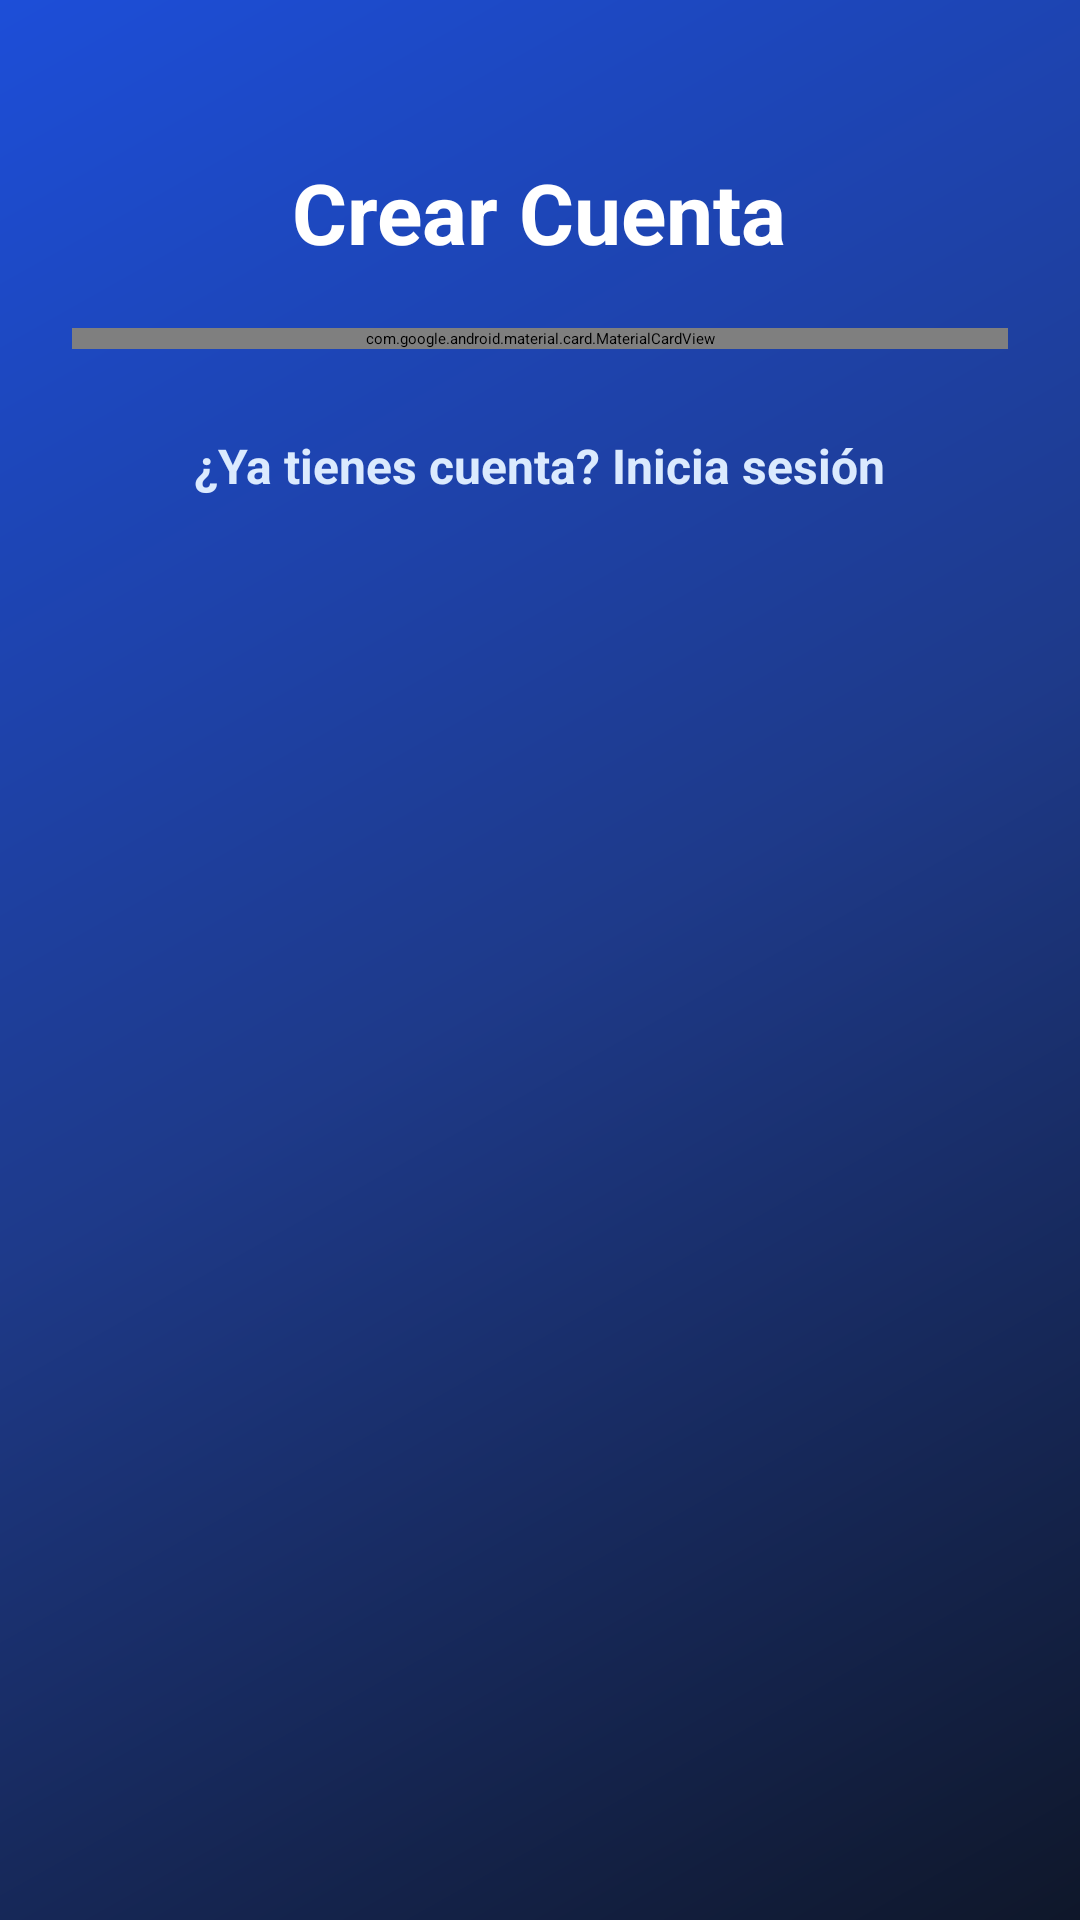

Write the Android layout XML for this screen, with the resource values it uses.
<!-- AndroidManifest.xml: application theme Theme.Examen_parcial -->
<!-- res/layout/activity_registro.xml -->
<?xml version="1.0" encoding="utf-8"?>
<ScrollView xmlns:android="http://schemas.android.com/apk/res/android"
    xmlns:app="http://schemas.android.com/apk/res-auto"
    android:layout_width="match_parent"
    android:layout_height="match_parent"
    android:background="@drawable/bg_splash_gradient"
    android:fillViewport="true">

    <LinearLayout
        android:layout_width="match_parent"
        android:layout_height="wrap_content"
        android:gravity="center_horizontal"
        android:orientation="vertical"
        android:padding="24dp">

        <TextView
            android:layout_width="wrap_content"
            android:layout_height="wrap_content"
            android:layout_marginTop="28dp"
            android:layout_marginBottom="20dp"
            android:text="Crear Cuenta"
            android:textColor="#FFFFFF"
            android:textSize="28sp"
            android:textStyle="bold" />

        <com.google.android.material.card.MaterialCardView
            android:layout_width="match_parent"
            android:layout_height="wrap_content"
            app:cardBackgroundColor="#FFFFFF"
            app:cardCornerRadius="24dp"
            app:cardElevation="8dp">

            <LinearLayout
                android:layout_width="match_parent"
                android:layout_height="wrap_content"
                android:orientation="vertical"
                android:padding="24dp">

                <com.google.android.material.textfield.TextInputLayout
                    style="@style/Widget.MaterialComponents.TextInputLayout.OutlinedBox"
                    android:layout_width="match_parent"
                    android:layout_height="wrap_content"
                    android:layout_marginBottom="16dp"
                    android:hint="Nombre completo"
                    app:boxCornerRadiusBottomEnd="12dp"
                    app:boxCornerRadiusBottomStart="12dp"
                    app:boxCornerRadiusTopEnd="12dp"
                    app:boxCornerRadiusTopStart="12dp">

                    <com.google.android.material.textfield.TextInputEditText
                        android:id="@+id/etNombreRegistro"
                        android:layout_width="match_parent"
                        android:layout_height="wrap_content"
                        android:inputType="textPersonName" />
                </com.google.android.material.textfield.TextInputLayout>

                <com.google.android.material.textfield.TextInputLayout
                    style="@style/Widget.MaterialComponents.TextInputLayout.OutlinedBox"
                    android:layout_width="match_parent"
                    android:layout_height="wrap_content"
                    android:layout_marginBottom="16dp"
                    android:hint="Correo electrónico"
                    app:boxCornerRadiusBottomEnd="12dp"
                    app:boxCornerRadiusBottomStart="12dp"
                    app:boxCornerRadiusTopEnd="12dp"
                    app:boxCornerRadiusTopStart="12dp">

                    <com.google.android.material.textfield.TextInputEditText
                        android:id="@+id/etCorreoRegistro"
                        android:layout_width="match_parent"
                        android:layout_height="wrap_content"
                        android:inputType="textEmailAddress" />
                </com.google.android.material.textfield.TextInputLayout>

                <com.google.android.material.textfield.TextInputLayout
                    style="@style/Widget.MaterialComponents.TextInputLayout.OutlinedBox"
                    android:layout_width="match_parent"
                    android:layout_height="wrap_content"
                    android:layout_marginBottom="20dp"
                    android:hint="Contraseña (mín. 6 caracteres)"
                    app:boxCornerRadiusBottomEnd="12dp"
                    app:boxCornerRadiusBottomStart="12dp"
                    app:boxCornerRadiusTopEnd="12dp"
                    app:boxCornerRadiusTopStart="12dp"
                    app:passwordToggleEnabled="true">

                    <com.google.android.material.textfield.TextInputEditText
                        android:id="@+id/etPasswordRegistro"
                        android:layout_width="match_parent"
                        android:layout_height="wrap_content"
                        android:inputType="textPassword" />
                </com.google.android.material.textfield.TextInputLayout>

                <com.google.android.material.button.MaterialButton
                    android:id="@+id/btnRegistrar"
                    android:layout_width="match_parent"
                    android:layout_height="56dp"
                    android:backgroundTint="#1D4ED8"
                    android:text="Registrarse"
                    android:textColor="#FFFFFF"
                    android:textSize="18sp"
                    android:textStyle="bold"
                    app:cornerRadius="12dp" />

            </LinearLayout>
        </com.google.android.material.card.MaterialCardView>

        <TextView
            android:id="@+id/tvVolverLogin"
            android:layout_width="wrap_content"
            android:layout_height="wrap_content"
            android:layout_marginTop="20dp"
            android:padding="8dp"
            android:text="¿Ya tienes cuenta? Inicia sesión"
            android:textColor="#DBEAFE"
            android:textSize="16sp"
            android:textStyle="bold" />

    </LinearLayout>
</ScrollView>
<!-- resources referenced by this layout -->
<resources>
  <!-- drawable bg_splash_gradient (drawable) -->
  <?xml version="1.0" encoding="utf-8"?>
  <shape xmlns:android="http://schemas.android.com/apk/res/android">
      <gradient
          android:angle="135"
          android:startColor="#0F172A"
          android:centerColor="#1E3A8A"
          android:endColor="#1D4ED8"
          android:type="linear" />
  </shape>
  <style name="Theme.Examen_parcial" parent="Base.Theme.Examen_parcial">
          
          <item name="android:navigationBarColor">@android:color/transparent</item>
          <item name="android:statusBarColor">@android:color/transparent</item>
          <item name="android:windowLightStatusBar">?attr/isLightTheme</item>
      </style>
</resources>
